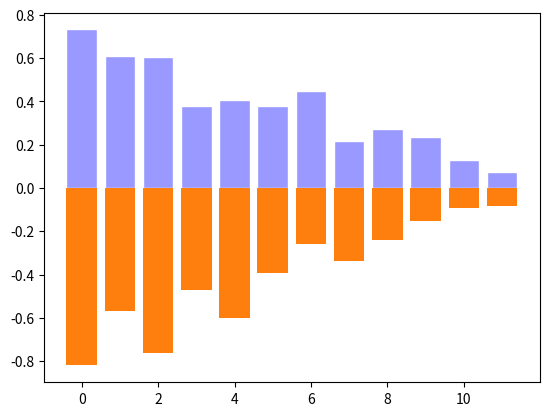

Generate this figure with matplotlib: (Note: this script raises an exception after producing the figure.)
import matplotlib.pyplot as plt
import numpy as np

n = 12
X = np.arange(n)
Y1 = (1 - X / float(n)) * np.random.uniform(0.5, 1.0, n)
Y2 = (1 - X / float(n)) * np.random.uniform(0.5, 1.0, n)
plt.bar(X, Y1, facecolor='#9999ff', edgecolor='white')
plt.bar(X, -Y2,)

for x,y in zip(X, Y1):
    plt.text(x+0.4)

plt.xlim((-1,12))
plt.xticks(())
plt.yticks(())

plt.show()